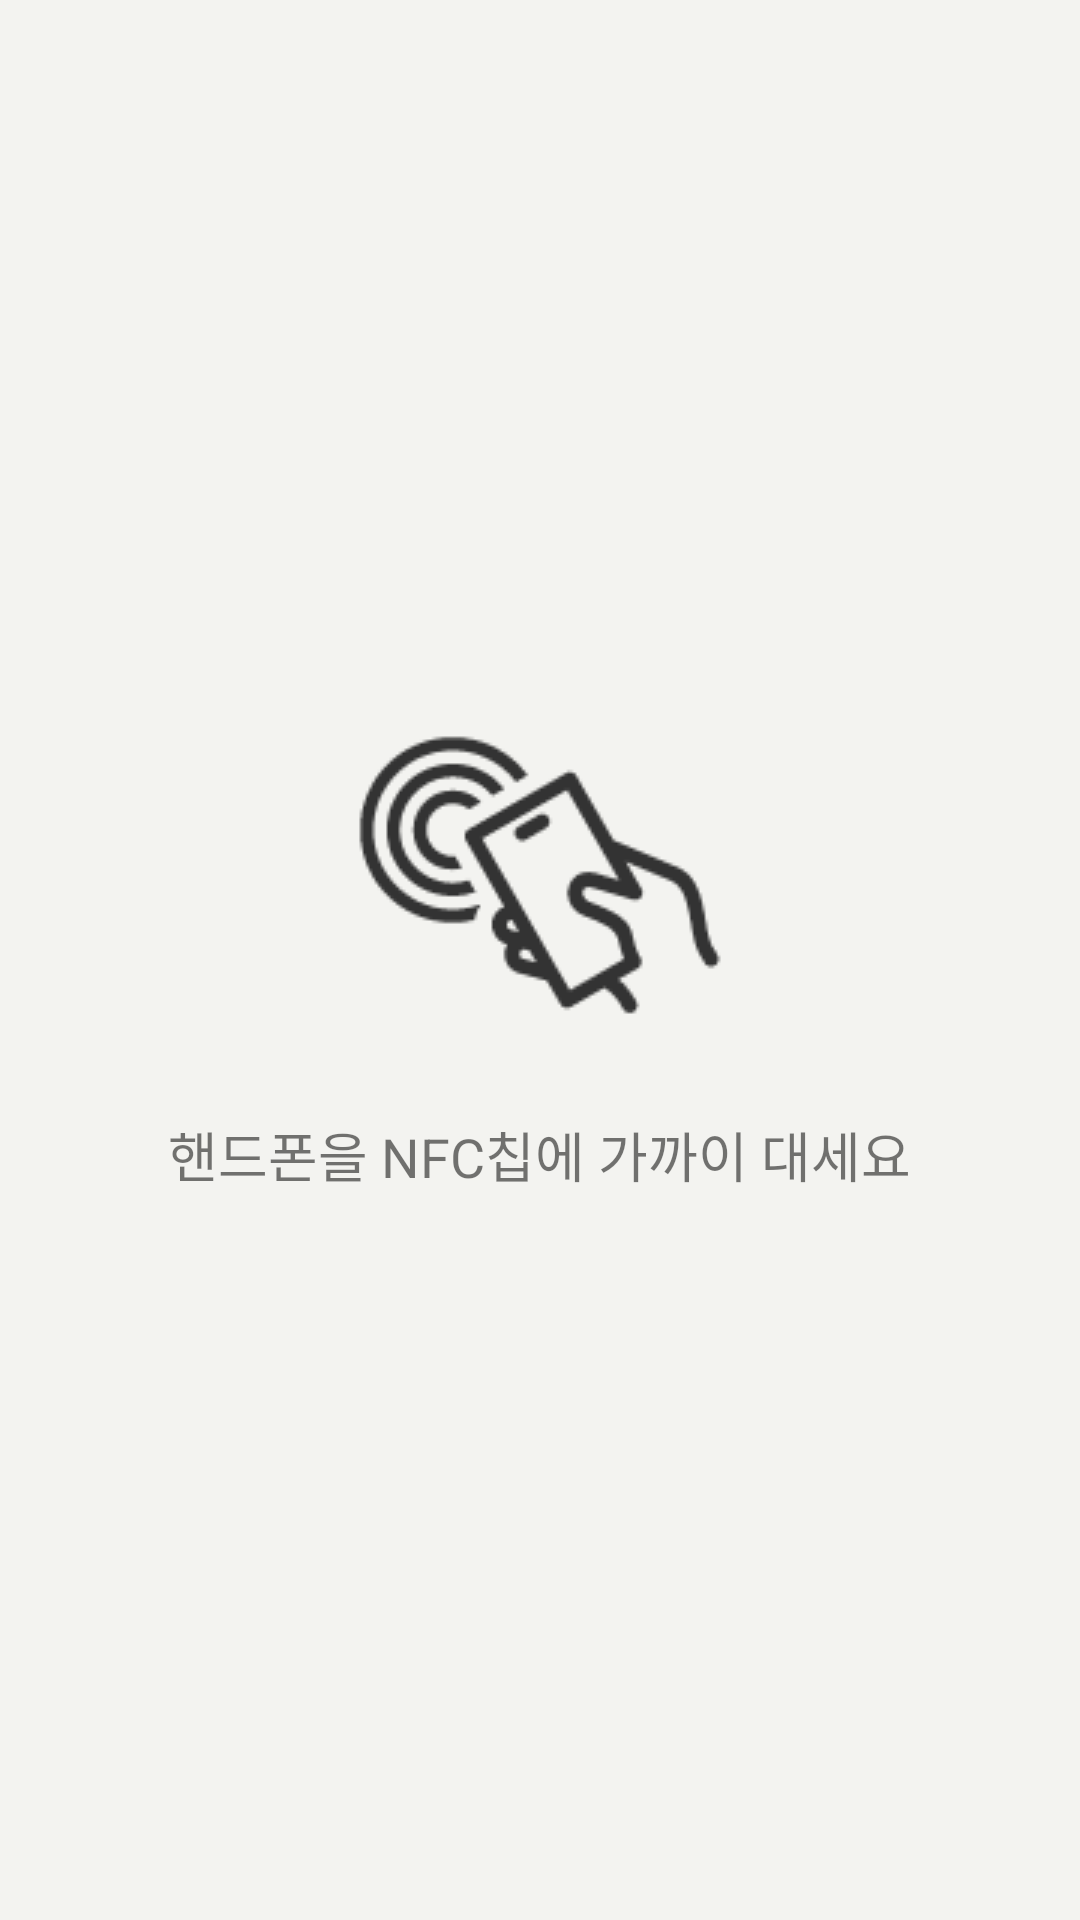

Write the Android layout XML for this screen, with the resource values it uses.
<!-- AndroidManifest.xml: application theme AppTheme -->
<!-- res/layout/activity_nfc.xml -->
<RelativeLayout xmlns:android="http://schemas.android.com/apk/res/android"
    xmlns:app="http://schemas.android.com/apk/res-auto"
    xmlns:tools="http://schemas.android.com/tools"
    android:layout_width="match_parent"
    android:background="#f3f3f0"
    android:layout_height="match_parent"
    tools:context="org.waiting.aestheticsofwaiting.nfc.NFCActivity">

    <LinearLayout
        android:layout_width="match_parent"
        android:layout_height="wrap_content"
        android:orientation="vertical"
        android:layout_centerVertical="true"
        android:layout_alignParentStart="true">

        <ImageView
            android:layout_width="match_parent"
            android:layout_height="wrap_content"
            android:scaleType="centerInside"
            android:src="@drawable/icon_nfc" />

        <TextView
            android:id="@+id/textView"
            android:layout_marginTop="30dp"
            android:layout_gravity="center_horizontal"
            android:layout_width="wrap_content"
            android:layout_height="wrap_content"
            android:text="핸드폰을 NFC칩에 가까이 대세요"
            android:textSize="18sp" />
    </LinearLayout>


</RelativeLayout>
<!-- resources referenced by this layout -->
<resources>
  <!-- drawable icon_nfc: png bitmap (drawable, 4429 bytes) -->
  <style name="AppTheme" parent="Theme.AppCompat.Light.DarkActionBar">
          
          <item name="colorPrimary">@color/colorPrimary</item>
          <item name="colorPrimaryDark">@color/colorPrimaryDark</item>
          <item name="colorAccent">@color/colorAccent</item>
          <item name="windowNoTitle">true</item>
          <item name="windowActionBar">false</item>
          <item name="android:windowContentOverlay">@null</item>
      </style>
  <color name="colorPrimary">#F6B918</color>
  <color name="colorPrimaryDark">#F6B918</color>
  <color name="colorAccent">#F6B918</color>
</resources>
